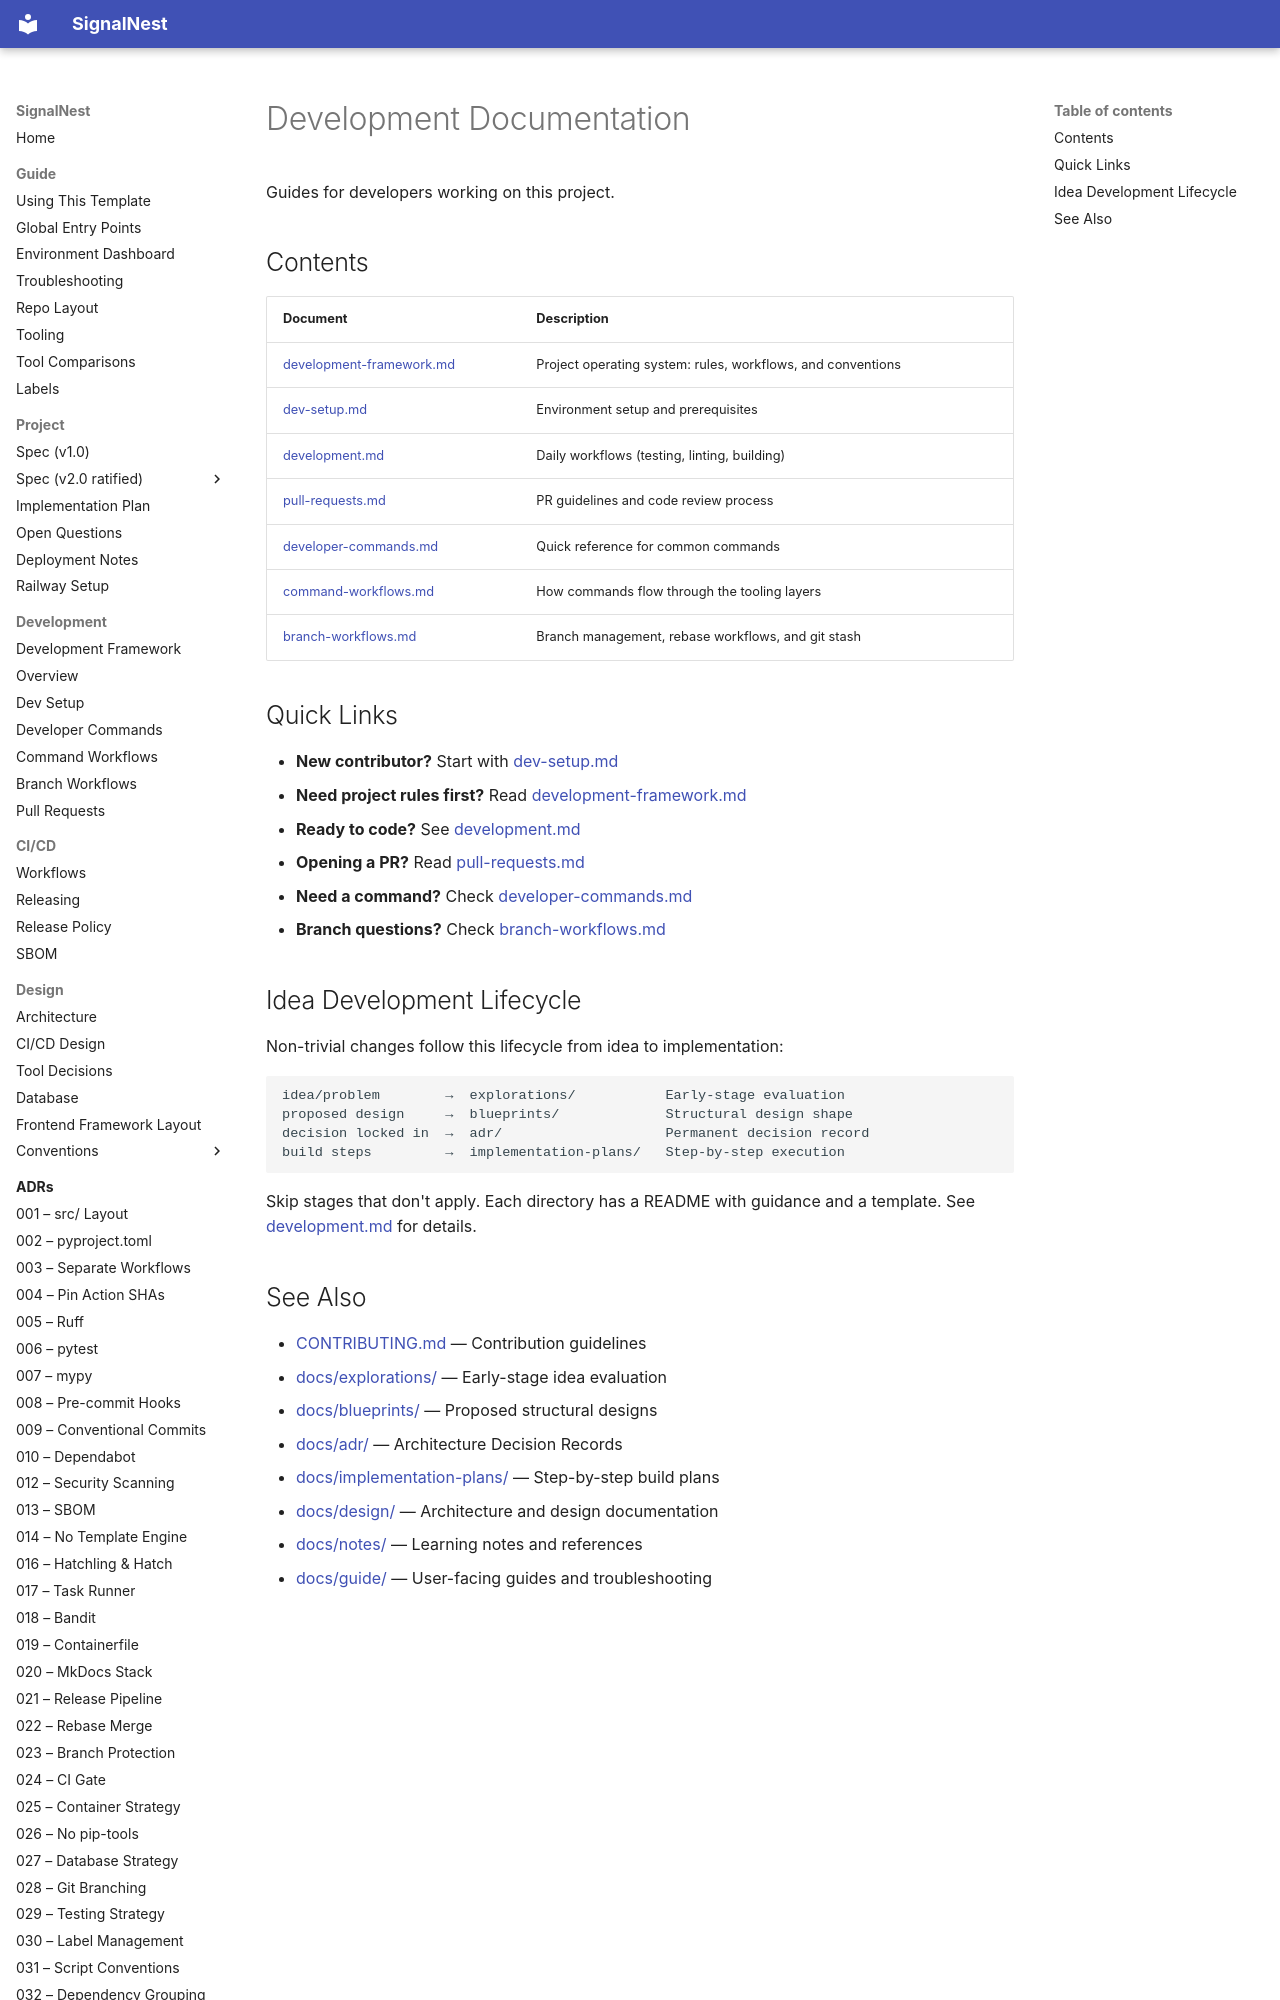

repository: JoJo275/feedback-triage-app · page: development/index.html · generator: mkdocs

# Development Documentation

<!-- TODO (template users): Add project-specific development guides as your
     codebase grows (e.g., API conventions, database patterns, deployment). -->

Guides for developers working on this project.

## Contents

| Document                                       | Description                                        |
| ---------------------------------------------- | -------------------------------------------------- |
| [development-framework.md](development-framework.md) | Project operating system: rules, workflows, and conventions |
| [dev-setup.md](dev-setup.md)                   | Environment setup and prerequisites                |
| [development.md](development.md)               | Daily workflows (testing, linting, building)       |
| [pull-requests.md](pull-requests.md)           | PR guidelines and code review process              |
| [developer-commands.md](developer-commands.md) | Quick reference for common commands                |
| [command-workflows.md](command-workflows.md)   | How commands flow through the tooling layers       |
| [branch-workflows.md](branch-workflows.md)     | Branch management, rebase workflows, and git stash |
